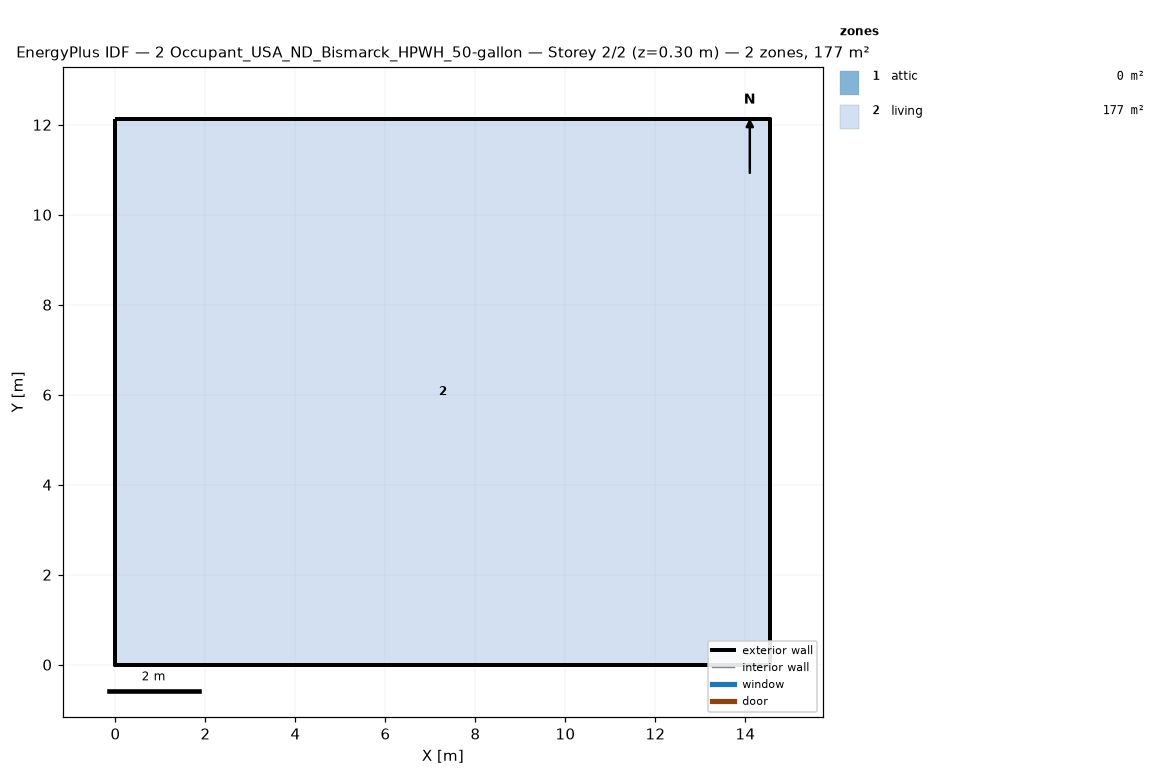
=== STOREY PLAN SPEC (per zone: floor XY polygon, exterior-wall plan segments, windows/doors) ===
zone 1: attic  (0.0 m²)
  exterior wall: (14.55, 0.00) – (14.55, 12.13) – (14.55, 6.06)  [18.2 m]
  exterior wall: (0.00, 12.13) – (0.00, 0.00) – (0.00, 6.06)  [18.2 m]
zone 2: living  (176.5 m²)
  floor: (0.00, 0.00) (0.00, 12.13) (14.55, 12.13) (14.55, 0.00)
  exterior wall: (0.00, 0.00) – (14.55, 0.00)  [14.6 m]
  exterior wall: (14.55, 0.00) – (14.55, 12.13)  [12.1 m]
  exterior wall: (14.55, 12.13) – (0.00, 12.13)  [14.6 m]
  exterior wall: (0.00, 12.13) – (0.00, 0.00)  [12.1 m]

=== DERIVED (storey summary) ===
Building: 2 Occupant_USA_ND_Bismarck_HPWH_50-gallon
Storey: 2 of 2  (floor level z = 0.30 m)
Storey gross floor area: 176.5 m²
Zones on this storey: 2
  - attic: floor 0.0 m²; exterior wall 36.4 m (24.5 m²); WWR 0.0%
  - living: floor 176.5 m²; exterior wall 53.4 m (146.4 m²); WWR 0.0%
Zone adjacency: (none detected)